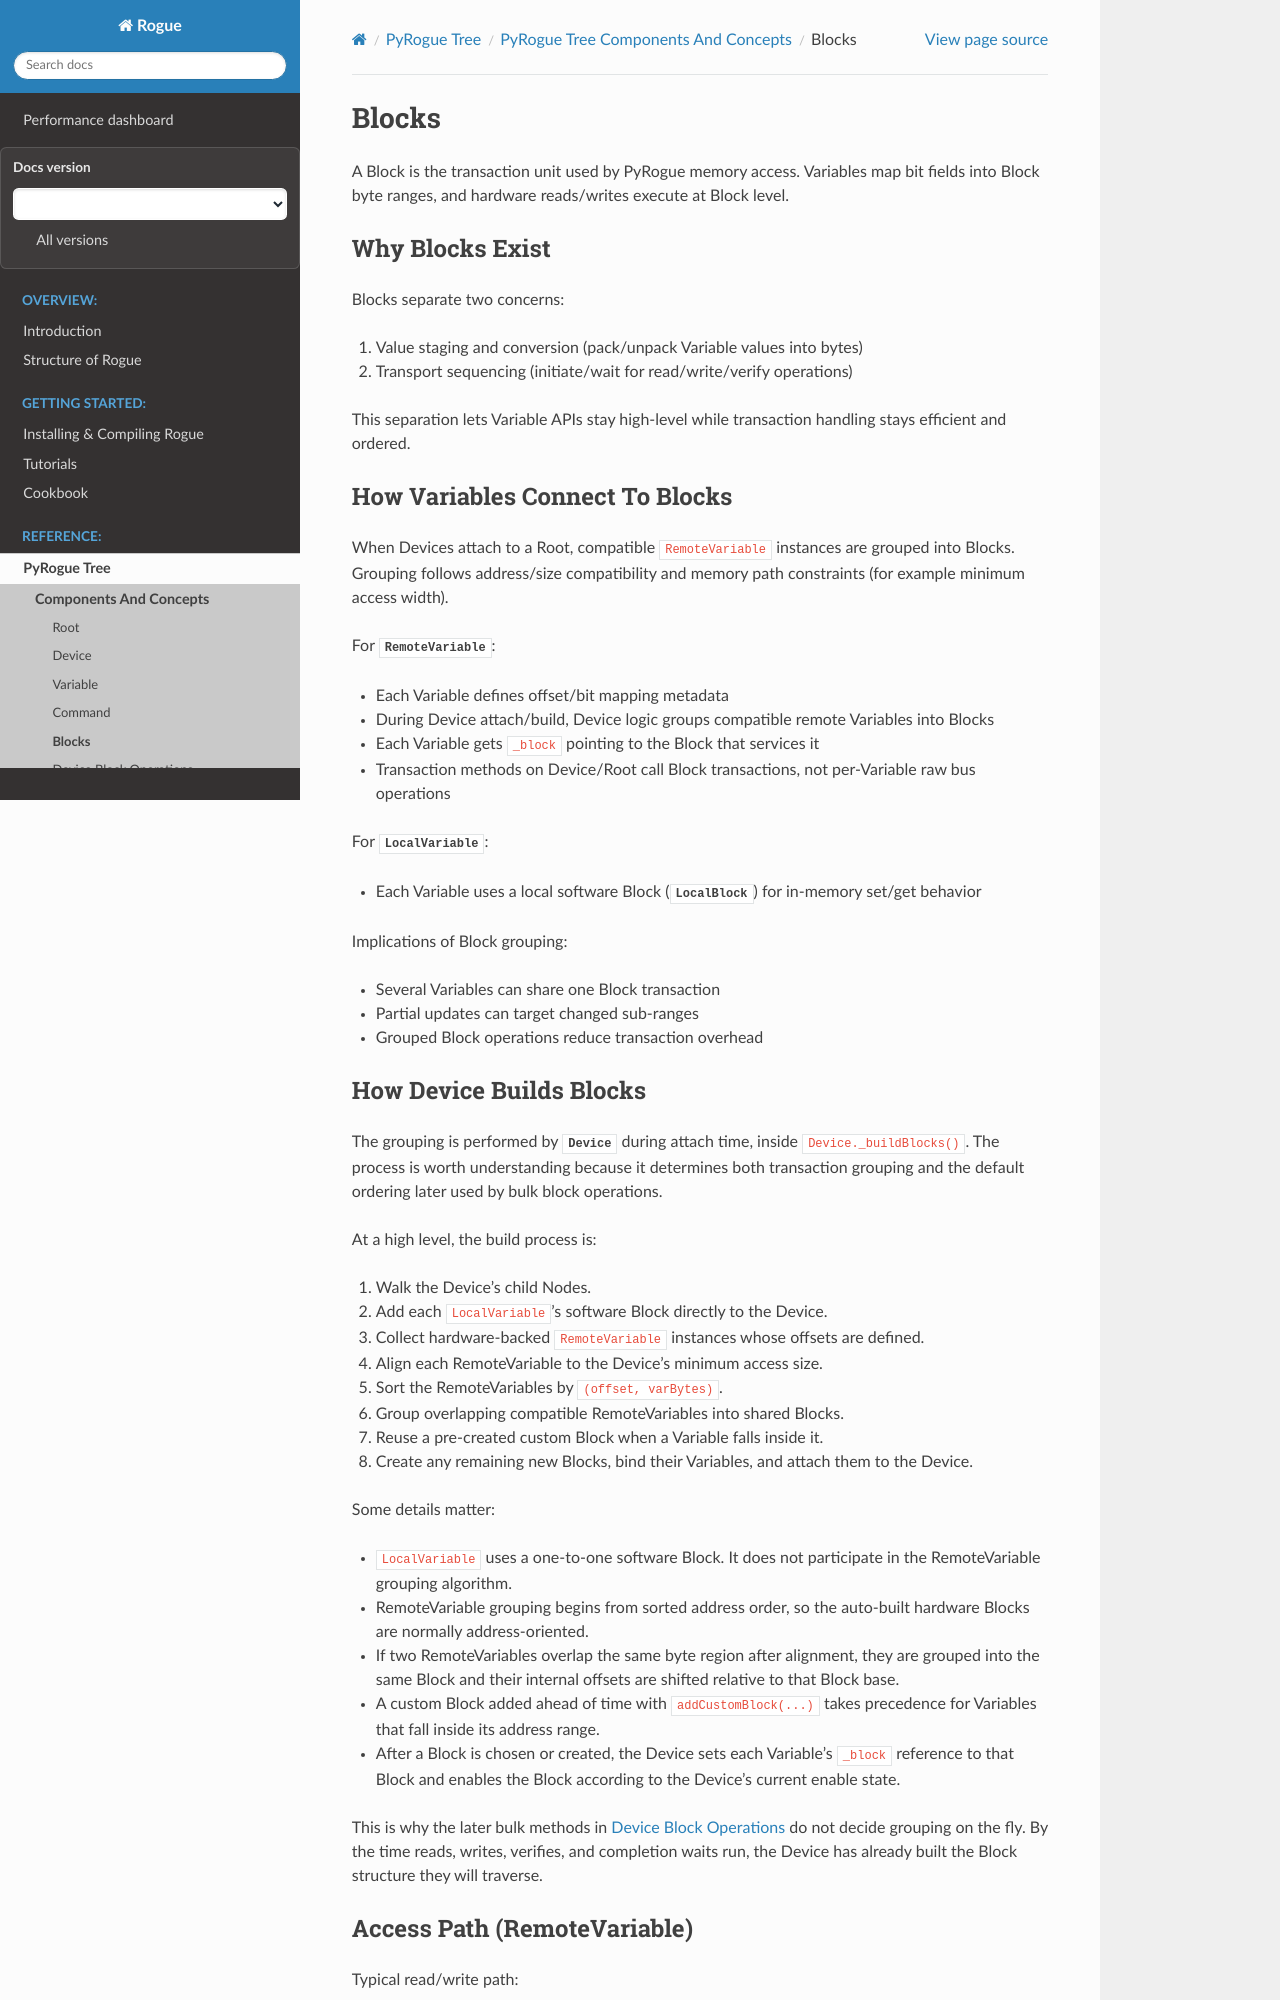

repository: slaclab/rogue · page: latest/pyrogue_tree/core/block.html · generator: sphinx

.. _pyrogue_tree_blocks:
.. _pyrogue_tree_node_block:
.. _interfaces_memory_blocks:
.. _interfaces_memory_blocks_advanced:

======
Blocks
======

A Block is the transaction unit used by PyRogue memory access. Variables map
bit fields into Block byte ranges, and hardware reads/writes execute at Block
level.

Why Blocks Exist
================

Blocks separate two concerns:

1. Value staging and conversion (pack/unpack Variable values into bytes)
2. Transport sequencing (initiate/wait for read/write/verify operations)

This separation lets Variable APIs stay high-level while transaction handling
stays efficient and ordered.

How Variables Connect To Blocks
===============================

When Devices attach to a Root, compatible ``RemoteVariable`` instances are
grouped into Blocks. Grouping follows address/size compatibility and memory
path constraints (for example minimum access width).

For :py:class:`~pyrogue.RemoteVariable`:

* Each Variable defines offset/bit mapping metadata
* During Device attach/build, Device logic groups compatible remote Variables
  into Blocks
* Each Variable gets ``_block`` pointing to the Block that services it
* Transaction methods on Device/Root call Block transactions, not per-Variable
  raw bus operations

For :py:class:`~pyrogue.LocalVariable`:

* Each Variable uses a local software Block (:py:class:`~pyrogue.LocalBlock`)
  for in-memory set/get behavior

Implications of Block grouping:

* Several Variables can share one Block transaction
* Partial updates can target changed sub-ranges
* Grouped Block operations reduce transaction overhead

How Device Builds Blocks
========================

The grouping is performed by :py:class:`~pyrogue.Device` during attach time,
inside ``Device._buildBlocks()``. The process is worth understanding because it
determines both transaction grouping and the default ordering later used by
bulk block operations.

At a high level, the build process is:

1. Walk the Device's child Nodes.
2. Add each ``LocalVariable``'s software Block directly to the Device.
3. Collect hardware-backed ``RemoteVariable`` instances whose offsets are
   defined.
4. Align each RemoteVariable to the Device's minimum access size.
5. Sort the RemoteVariables by ``(offset, varBytes)``.
6. Group overlapping compatible RemoteVariables into shared Blocks.
7. Reuse a pre-created custom Block when a Variable falls inside it.
8. Create any remaining new Blocks, bind their Variables, and attach them to
   the Device.

Some details matter:

* ``LocalVariable`` uses a one-to-one software Block. It does not participate
  in the RemoteVariable grouping algorithm.
* RemoteVariable grouping begins from sorted address order, so the auto-built
  hardware Blocks are normally address-oriented.
* If two RemoteVariables overlap the same byte region after alignment, they are
  grouped into the same Block and their internal offsets are shifted relative
  to that Block base.
* A custom Block added ahead of time with ``addCustomBlock(...)`` takes
  precedence for Variables that fall inside its address range.
* After a Block is chosen or created, the Device sets each Variable's
  ``_block`` reference to that Block and enables the Block according to the
  Device's current enable state.

This is why the later bulk methods in :doc:`/pyrogue_tree/core/block_operations`
do not decide grouping on the fly. By the time reads, writes, verifies, and
completion waits run, the Device has already built the Block structure they will
traverse.

Access Path (RemoteVariable)
============================

Typical read/write path:

* User/API calls ``set`` or ``get`` on a Variable
* Device/Root APIs initiate Block transactions
* Block reads/writes memory through the Device's memory interface
* Completion/wait updates Variable state and notifications

In bulk operations, many Variables can share one Block transaction, improving
access efficiency versus isolated per-Variable transfers.

Block APIs And Transaction Flow
===============================
